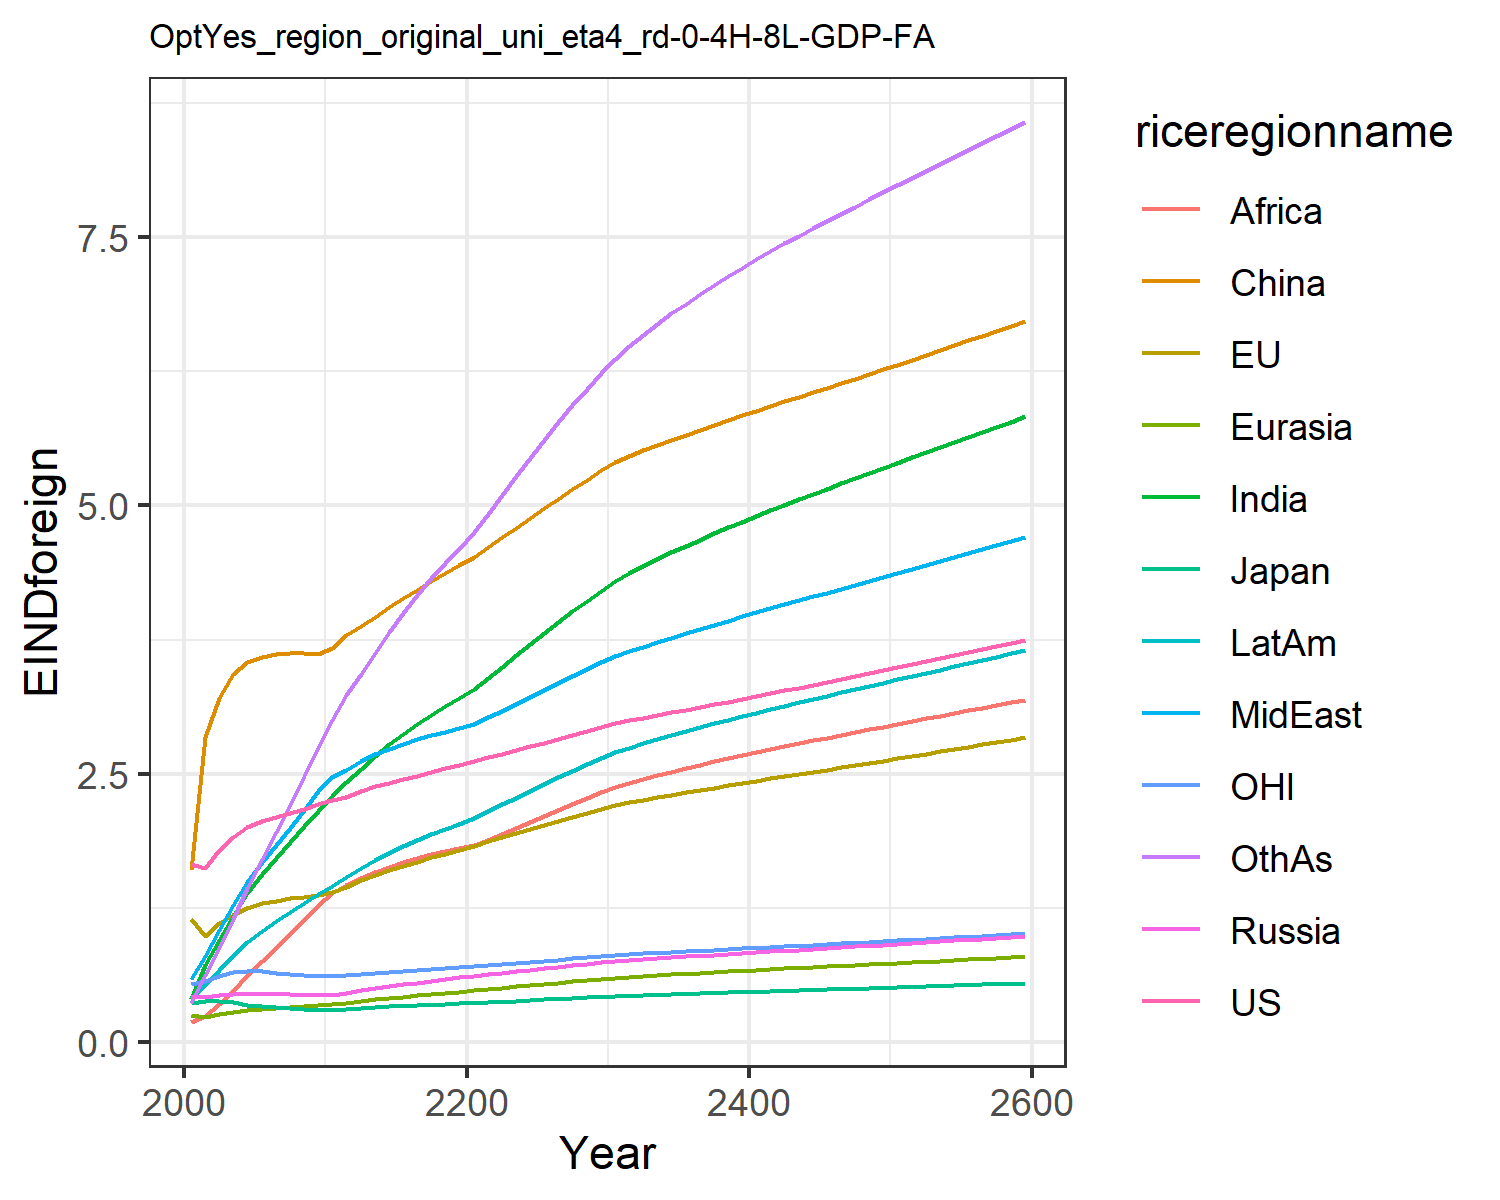

Source data for this figure (header and first rows):
1.6621334550980102, 1.1460506191660516, 0.3699659257424831, 0.43123618180564005, 0.2566662932747705, 1.6007411280266048, 0.4051515896926559, 0.5896749604345518, 0.19137708401697257, 0.4122723985071479, 0.541778261497279, 0.3639521027378334
1.624, 0.9941, 0.3821, 0.4233, 0.2335, 2.844, 0.723, 0.8073, 0.244, 0.5329, 0.5697, 0.6307
1.794, 1.106, 0.3841, 0.4435, 0.2636, 3.208, 0.9518, 1.044, 0.3539, 0.676, 0.6201, 0.8786
1.916, 1.19, 0.3722, 0.4493, 0.2855, 3.427, 1.174, 1.275, 0.482, 0.8122, 0.6503, 1.151
2.006, 1.253, 0.3468, 0.4513, 0.3022, 3.546, 1.388, 1.494, 0.6262, 0.9344, 0.6627, 1.438
2.064, 1.293, 0.3334, 0.4518, 0.3142, 3.588, 1.566, 1.674, 0.759, 1.035, 0.66, 1.705
2.1, 1.319, 0.3265, 0.4509, 0.3236, 3.615, 1.719, 1.834, 0.8782, 1.125, 0.6493, 1.955
2.137, 1.34, 0.3192, 0.448, 0.3313, 3.628, 1.868, 1.997, 1.005, 1.212, 0.6381, 2.214
2.175, 1.356, 0.3118, 0.4437, 0.3377, 3.629, 2.013, 2.166, 1.139, 1.296, 0.6272, 2.479
2.217, 1.37, 0.3046, 0.4383, 0.3428, 3.62, 2.153, 2.342, 1.282, 1.378, 0.6166, 2.751
2.255, 1.401, 0.3042, 0.4447, 0.3528, 3.669, 2.289, 2.468, 1.392, 1.458, 0.6162, 3.002
2.283, 1.449, 0.3102, 0.4628, 0.3679, 3.789, 2.419, 2.534, 1.464, 1.536, 0.6249, 3.233
2.34, 1.507, 0.3196, 0.4848, 0.3844, 3.877, 2.547, 2.616, 1.527, 1.621, 0.6384, 3.433
2.383, 1.556, 0.3271, 0.5042, 0.3992, 3.964, 2.665, 2.681, 1.584, 1.697, 0.649, 3.629
2.418, 1.601, 0.3335, 0.5221, 0.4129, 4.05, 2.774, 2.735, 1.635, 1.765, 0.6581, 3.816
2.452, 1.643, 0.3394, 0.5392, 0.4258, 4.133, 2.874, 2.782, 1.681, 1.828, 0.6665, 3.995
2.484, 1.682, 0.345, 0.556, 0.4381, 4.213, 2.967, 2.823, 1.721, 1.886, 0.6748, 4.163
2.517, 1.721, 0.3506, 0.5725, 0.45, 4.292, 3.052, 2.86, 1.755, 1.939, 0.6831, 4.32
2.551, 1.757, 0.356, 0.5889, 0.4614, 4.369, 3.13, 2.892, 1.785, 1.988, 0.6913, 4.463
2.586, 1.794, 0.3615, 0.6052, 0.4723, 4.443, 3.203, 2.922, 1.81, 2.035, 0.6999, 4.598
2.621, 1.831, 0.3673, 0.6207, 0.4838, 4.523, 3.289, 2.966, 1.842, 2.088, 0.709, 4.749
2.654, 1.87, 0.3734, 0.6352, 0.4961, 4.612, 3.393, 3.026, 1.883, 2.151, 0.7187, 4.923
2.687, 1.909, 0.3796, 0.6493, 0.5084, 4.702, 3.499, 3.089, 1.937, 2.215, 0.7286, 5.098
2.721, 1.947, 0.3859, 0.6632, 0.5206, 4.793, 3.606, 3.154, 1.994, 2.279, 0.7387, 5.272
2.755, 1.986, 0.3922, 0.6768, 0.5326, 4.882, 3.71, 3.219, 2.052, 2.343, 0.7491, 5.443
2.79, 2.024, 0.3986, 0.6902, 0.5445, 4.972, 3.813, 3.283, 2.109, 2.406, 0.7595, 5.609
2.826, 2.062, 0.4052, 0.7037, 0.5563, 5.062, 3.915, 3.348, 2.165, 2.468, 0.7704, 5.773
2.863, 2.101, 0.4118, 0.7171, 0.568, 5.151, 4.015, 3.412, 2.22, 2.529, 0.7814, 5.932
2.9, 2.139, 0.4184, 0.7304, 0.5794, 5.24, 4.112, 3.476, 2.274, 2.589, 0.7924, 6.086
2.937, 2.176, 0.4251, 0.7435, 0.5907, 5.328, 4.207, 3.538, 2.326, 2.648, 0.8036, 6.235
2.97, 2.209, 0.4308, 0.755, 0.6008, 5.402, 4.292, 3.593, 2.373, 2.701, 0.8131, 6.368
2.997, 2.236, 0.4354, 0.7647, 0.6093, 5.46, 4.366, 3.64, 2.414, 2.745, 0.8205, 6.483
3.023, 2.26, 0.4397, 0.7737, 0.6173, 5.513, 4.434, 3.685, 2.451, 2.786, 0.8275, 6.59
3.048, 2.284, 0.4439, 0.7824, 0.625, 5.563, 4.5, 3.728, 2.487, 2.826, 0.8342, 6.691
3.073, 2.306, 0.4479, 0.7908, 0.6324, 5.611, 4.563, 3.769, 2.521, 2.863, 0.8408, 6.787
3.098, 2.329, 0.4519, 0.7991, 0.6396, 5.658, 4.623, 3.81, 2.554, 2.9, 0.8474, 6.879
3.123, 2.35, 0.4559, 0.8072, 0.6466, 5.704, 4.682, 3.849, 2.586, 2.935, 0.8539, 6.967
3.148, 2.372, 0.4599, 0.8153, 0.6536, 5.749, 4.739, 3.888, 2.616, 2.97, 0.8604, 7.052
3.173, 2.393, 0.4639, 0.8233, 0.6604, 5.794, 4.795, 3.927, 2.646, 3.004, 0.867, 7.135
3.199, 2.415, 0.4679, 0.8312, 0.6672, 5.838, 4.849, 3.965, 2.675, 3.037, 0.8736, 7.214
3.224, 2.436, 0.4719, 0.839, 0.6739, 5.881, 4.902, 4.003, 2.704, 3.07, 0.8802, 7.291
3.25, 2.457, 0.4759, 0.8468, 0.6805, 5.925, 4.955, 4.041, 2.732, 3.102, 0.8868, 7.366
3.276, 2.478, 0.4799, 0.8546, 0.6871, 5.968, 5.006, 4.078, 2.759, 3.134, 0.8935, 7.439
3.302, 2.499, 0.484, 0.8624, 0.6936, 6.01, 5.057, 4.115, 2.786, 3.165, 0.9002, 7.511
3.329, 2.519, 0.488, 0.8701, 0.7001, 6.053, 5.107, 4.152, 2.812, 3.197, 0.907, 7.581
3.355, 2.54, 0.4921, 0.8779, 0.7066, 6.095, 5.156, 4.188, 2.838, 3.228, 0.9137, 7.649
3.382, 2.561, 0.4962, 0.8856, 0.713, 6.137, 5.205, 4.225, 2.864, 3.258, 0.9205, 7.716
3.409, 2.582, 0.5003, 0.8934, 0.7195, 6.179, 5.254, 4.262, 2.889, 3.289, 0.9274, 7.782
3.436, 2.603, 0.5044, 0.9011, 0.7259, 6.223, 5.302, 4.298, 2.915, 3.319, 0.9344, 7.849
3.464, 2.624, 0.5085, 0.9089, 0.7323, 6.267, 5.351, 4.335, 2.94, 3.349, 0.9414, 7.916
3.491, 2.645, 0.5127, 0.9167, 0.7387, 6.311, 5.399, 4.372, 2.965, 3.38, 0.9486, 7.982
3.519, 2.666, 0.5169, 0.9245, 0.7452, 6.356, 5.447, 4.409, 2.99, 3.41, 0.9558, 8.048
3.547, 2.687, 0.5212, 0.9323, 0.7516, 6.401, 5.495, 4.446, 3.016, 3.44, 0.963, 8.114
3.576, 2.709, 0.5254, 0.9402, 0.7581, 6.446, 5.542, 4.483, 3.041, 3.47, 0.9703, 8.18
3.604, 2.73, 0.5297, 0.9481, 0.7645, 6.491, 5.59, 4.52, 3.066, 3.5, 0.9776, 8.245
3.633, 2.752, 0.534, 0.956, 0.771, 6.537, 5.638, 4.557, 3.09, 3.53, 0.985, 8.31
3.662, 2.773, 0.5383, 0.964, 0.7775, 6.582, 5.685, 4.595, 3.115, 3.56, 0.9925, 8.375
3.691, 2.795, 0.5427, 0.972, 0.7841, 6.628, 5.733, 4.632, 3.14, 3.591, 0.9999, 8.44
3.721, 2.817, 0.5471, 0.98, 0.7906, 6.673, 5.781, 4.67, 3.165, 3.621, 1.007, 8.504
3.75, 2.839, 0.5515, 0.9881, 0.7972, 6.719, 5.829, 4.708, 3.19, 3.652, 1.015, 8.569
